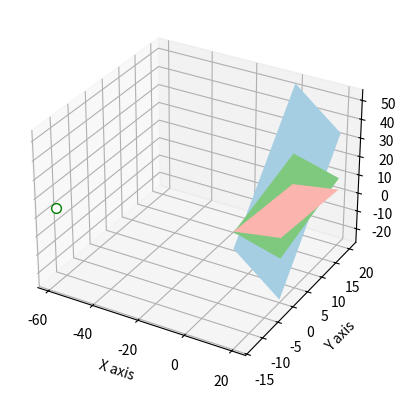

This figure's Python source:
 #python program to solve linear equation
#and return a 3D graph

#import the libraries
import numpy as np
x1, y1, z1, w1 = 1, -2, 3, 9

#take the input for equation -2
x2, y2, z2, w2 = -1, 3, -1, 6

#take the inputs for equation -3
x3, y3, z3, w3 = 2, -5, 5, 17

#create array for LHS variables
LHS= np.array([[x1, y1, z1],
               [ x2, y2, z2],
               [ x3, y3, z3] ]


)
#create another array for RHS variables
RHS= np.array([w1, w2, w3])

#apply linear algebra on any numpy
#array created and printing output
sol= np.linalg.solve(LHS, RHS)
print(sol)
import matplotlib.pyplot as plt
from matplotlib import cm

#returns number spaces evenly w.r.t
#interval

x_axis, y_axis,  = np.linspace(0, 20, 10), np.linspace(0, 20, 10)

#create a rectangular grid out of
#two given one-dimensional arrays

X, Y =np.meshgrid(x_axis, y_axis)
#make a rectangular grid
#3-dimensional by calculating z1, z2,z3
Z1 = (w1-x1*X-y1*Y)/z1
Z2 = (w2-x2*X-y2*Y)/z2
Z3 = (w3+X-Y)/z3

#create 3D graphics and add an axes to the figure
fig = plt.figure()
ax = fig.add_subplot(111, projection='3d')

#create a 3D surface plot
ax.plot_surface(X, Y, Z1, alpha=1,
               cmap=cm.Accent,
               rstride=100, cstride=100)
ax.plot_surface(X, Y, Z2, alpha=1,
                cmap=cm.Paired,
                rstride=100, cstride=100)
ax.plot_surface(X, Y, Z3, alpha=1,
                cmap=cm.Pastel1,
                rstride=100, cstride=100)


#draw points and make lines 
ax.plot((sol[0],), (sol[1],), (sol[2],),
         lw=2, c='k', marker='o',
         markersize=7, markeredgecolor='g',
         markerfacecolor='white' )

#set the label for x-axis, y-axis, and z-axis
ax.set_xlabel('X axis')
ax.set_ylabel('Y axis')
ax.set_zlabel('Z axis')                                

#display whole figure
plt.show()



